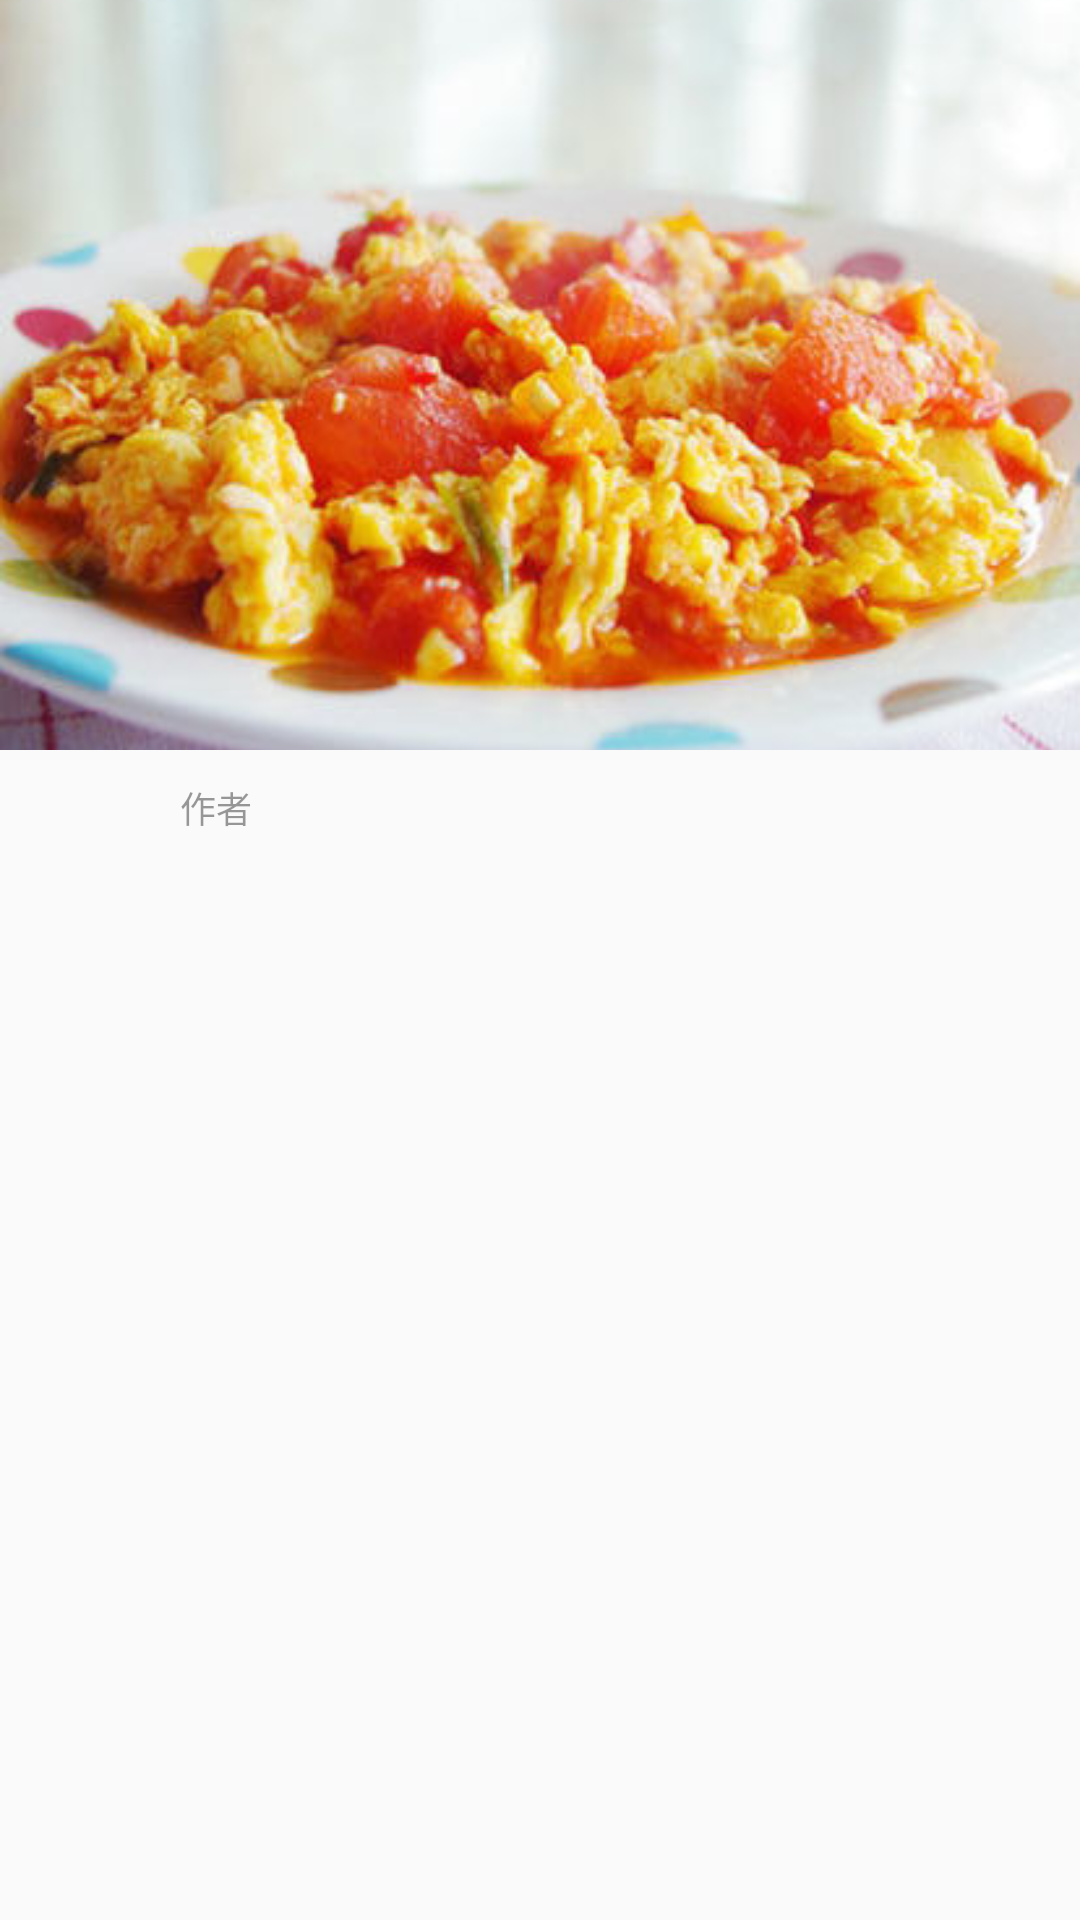

Reconstruct the res/layout file that produces this screen, plus the resources it refers to.
<!-- AndroidManifest.xml: application theme AppTheme -->
<!-- res/layout/activity_recipe_detail.xml -->
<?xml version="1.0" encoding="utf-8"?>
<android.support.design.widget.CoordinatorLayout
    xmlns:android="http://schemas.android.com/apk/res/android"
    xmlns:app="http://schemas.android.com/apk/res-auto"
    xmlns:tools="http://schemas.android.com/tools"
    android:layout_width="match_parent"
    android:layout_height="match_parent"
    tools:context="com.example.ming.cookbook.ui.activity.RecipeDetailActivity">
    <android.support.design.widget.AppBarLayout
        android:layout_width="match_parent"
        android:layout_height="wrap_content"
        app:elevation="0dp">
        <android.support.design.widget.CollapsingToolbarLayout
            android:layout_width="match_parent"
            android:layout_height="wrap_content"
            app:contentScrim="?attr/colorPrimary"
            app:layout_scrollFlags="scroll|exitUntilCollapsed|snap">
            <ImageView
                android:layout_width="match_parent"
                android:layout_height="@dimen/height_toolbar_top_image"
                android:scaleType="centerCrop"
                app:layout_collapseMode="parallax"
                app:layout_collapseParallaxMultiplier="0.5"
                android:transitionName="@string/text_detail_transition_name"
                android:src="@drawable/ic_cook_default"/>
            <android.support.v7.widget.Toolbar
                android:id="@+id/aty_detail_toolbar"
                android:layout_width="match_parent"
                android:layout_height="@dimen/height_toolbar"
                app:layout_collapseMode="pin">
            </android.support.v7.widget.Toolbar>
        </android.support.design.widget.CollapsingToolbarLayout>
    </android.support.design.widget.AppBarLayout>

    <android.support.v4.widget.NestedScrollView
        android:layout_width="match_parent"
        android:layout_height="match_parent"
        app:layout_behavior="@string/appbar_scrolling_view_behavior">
        <LinearLayout
            android:layout_width="match_parent"
            android:layout_height="match_parent"
            android:orientation="vertical">
            <LinearLayout
                android:layout_width="match_parent"
                android:layout_height="wrap_content"
                android:orientation="horizontal"
                android:gravity="center_vertical">
                <ImageView
                    android:id="@+id/aty_detail_author_img"
                    android:layout_width="@dimen/icon_large"
                    android:layout_height="@dimen/icon_large" />
                <LinearLayout
                    android:layout_width="match_parent"
                    android:layout_height="wrap_content"
                    android:orientation="vertical">
                    <TextView
                        android:layout_width="wrap_content"
                        android:layout_height="wrap_content"
                        android:text="@string/text_detail_author"
                        android:textColor="@color/black_overlay"
                        android:textSize="@dimen/font_smaller"/>
                    <TextView
                        android:id="@+id/aty_detail_author_name"
                        android:layout_width="wrap_content"
                        android:layout_height="wrap_content"
                        android:textColor="@color/black"
                        android:textSize="@dimen/font_normal"/>
                </LinearLayout>
            </LinearLayout>

            <android.support.v7.widget.RecyclerView
                android:id="@+id/aty_detail_material"
                android:layout_width="match_parent"
                android:layout_height="wrap_content">
            </android.support.v7.widget.RecyclerView>

            <android.support.v7.widget.RecyclerView
                android:id="@+id/aty_detail_step"
                android:layout_width="match_parent"
                android:layout_height="wrap_content">
            </android.support.v7.widget.RecyclerView>
        </LinearLayout>
    </android.support.v4.widget.NestedScrollView>
</android.support.design.widget.CoordinatorLayout>
<!-- resources referenced by this layout -->
<resources>
  <color name="black">#000000</color>
  <color name="black_overlay">#66000000</color>
  <dimen name="font_normal">16sp</dimen>
  <dimen name="font_smaller">12sp</dimen>
  <dimen name="height_toolbar">44dp</dimen>
  <dimen name="height_toolbar_top_image">250dp</dimen>
  <dimen name="icon_large">60dp</dimen>
  <!-- drawable ic_cook_default: png bitmap (drawable-xhdpi, 40126 bytes) -->
  <string name="text_detail_author">作者</string>
  <string name="text_detail_transition_name">detailTitleTransition</string>
  <style name="AppTheme" parent="AppTheme.Base">
  
      </style>
  <style name="AppTheme.Base" parent="Theme.AppCompat.Light.NoActionBar">
          
          <item name="colorPrimary">@color/colorPrimary</item>
          <item name="colorPrimaryDark">@color/colorPrimaryDark</item>
          <item name="colorAccent">@color/colorAccent</item>
      </style>
  <color name="colorPrimary">#FFFFFF</color>
  <color name="colorPrimaryDark">#FFFFFF</color>
  <color name="colorAccent">#FF4081</color>
</resources>
